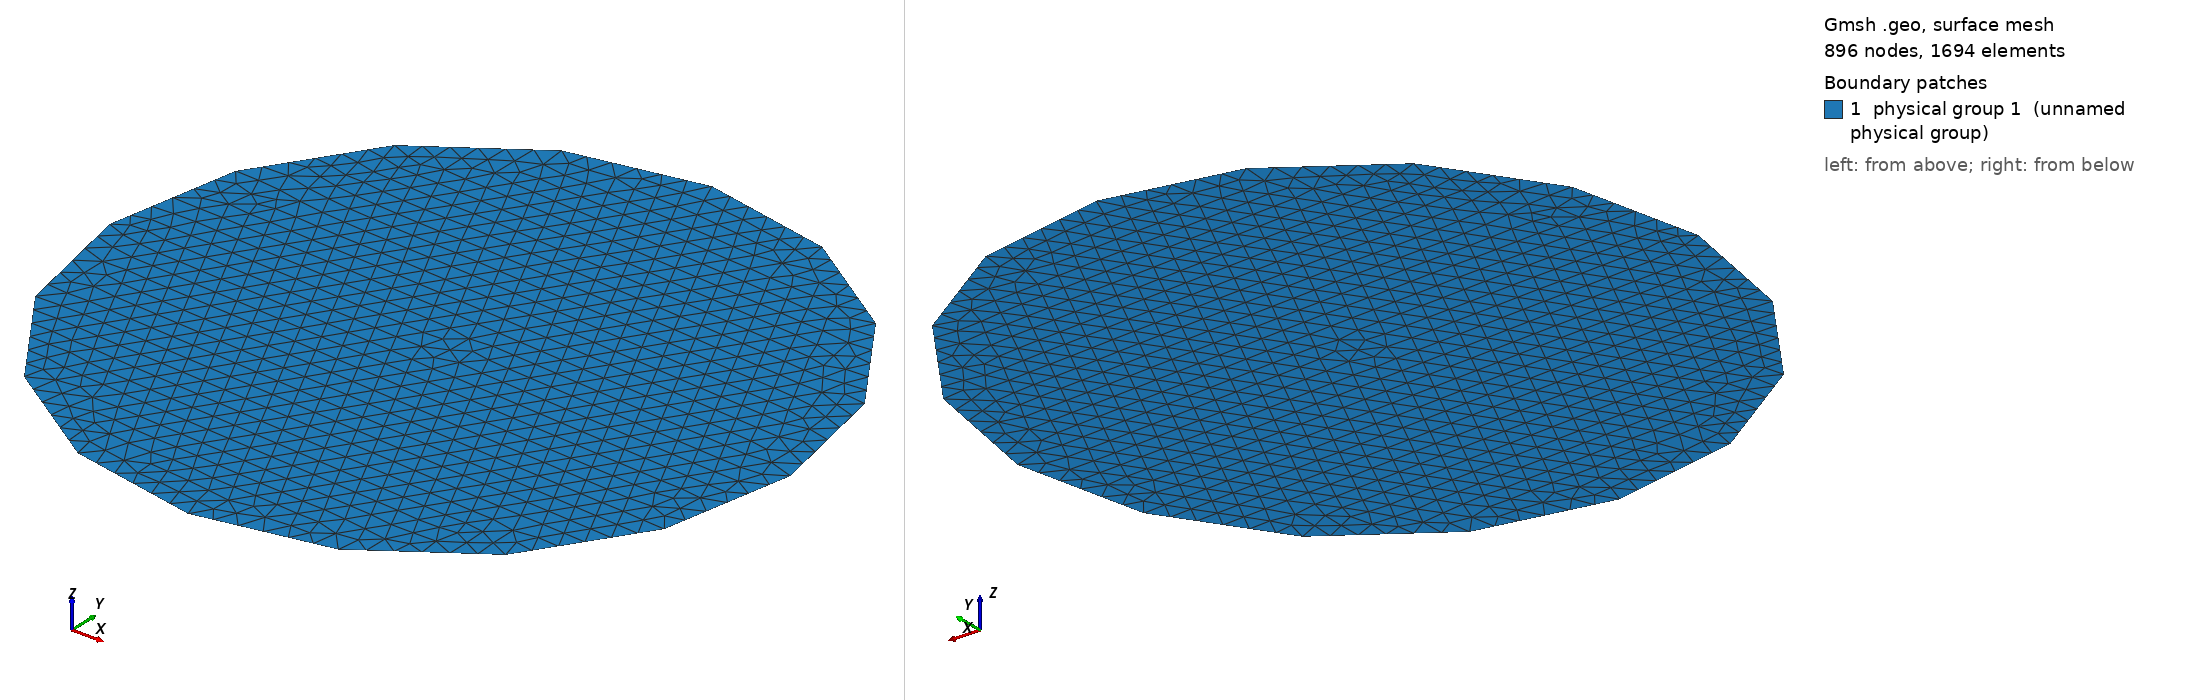

Gmsh geometry script, surface-meshed: 896 nodes, 1694 surface elements. Boundary patches (legend numbers): 1 physical group 1 (unnamed physical group). Left view from above one corner, right view from below the opposite corner. Legend entries are the model's physical surfaces. The drawing asked Gmsh for element sizes between 1% and 20% of the model's largest extent; the script's own settings can give other sizes.

=== poligono16eletrodos.geo (drawn) ===
cl__1 = 0.01;
Point(1) = {0.15, 0, 0, cl__1};
Point(2) = {0.138581929876693, 0.05740251485476346, 0, cl__1};
Point(3) = {0.1060660171779821, 0.1060660171779821, 0, cl__1};
Point(4) = {0.05740251485476347, 0.138581929876693, 0, cl__1};
Point(5) = {9.184850993605149e-18, 0.15, 0, cl__1};
Point(6) = {-0.05740251485476346, 0.138581929876693, 0, cl__1};
Point(7) = {-0.1060660171779821, 0.1060660171779821, 0, cl__1};
Point(8) = {-0.138581929876693, 0.05740251485476348, 0, cl__1};
Point(9) = {-0.15, 1.83697019872103e-17, 0, cl__1};
Point(10) = {-0.138581929876693, -0.05740251485476344, 0, cl__1};
Point(11) = {-0.1060660171779822, -0.1060660171779821, 0, cl__1};
Point(12) = {-0.05740251485476355, -0.138581929876693, 0, cl__1};
Point(13) = {-2.755455298081544e-17, -0.15, 0, cl__1};
Point(14) = {0.0574025148547635, -0.138581929876693, 0, cl__1};
Point(15) = {0.1060660171779821, -0.1060660171779822, 0, cl__1};
Point(16) = {0.138581929876693, -0.05740251485476355, 0, cl__1};
Point(17) = {0, 0, 0, cl__1};
Line(1) = {1, 2};
Line(2) = {2, 3};
Line(3) = {3, 4};
Line(4) = {4, 5};
Line(5) = {5, 6};
Line(6) = {6, 7};
Line(7) = {7, 8};
Line(8) = {8, 9};
Line(9) = {9, 10};
Line(10) = {10, 11};
Line(11) = {11, 12};
Line(12) = {12, 13};
Line(13) = {13, 14};
Line(14) = {14, 15};
Line(15) = {15, 16};
Line(16) = {16, 1};
Curve Loop(1) = {1, 2, 3, 4, 5, 6, 7, 8, 9, 10, 11, 12, 13, 14, 15, 16};
Plane Surface(1) = {1};
Point {17} In Surface {1};
Physical Surface(1) = {1};
